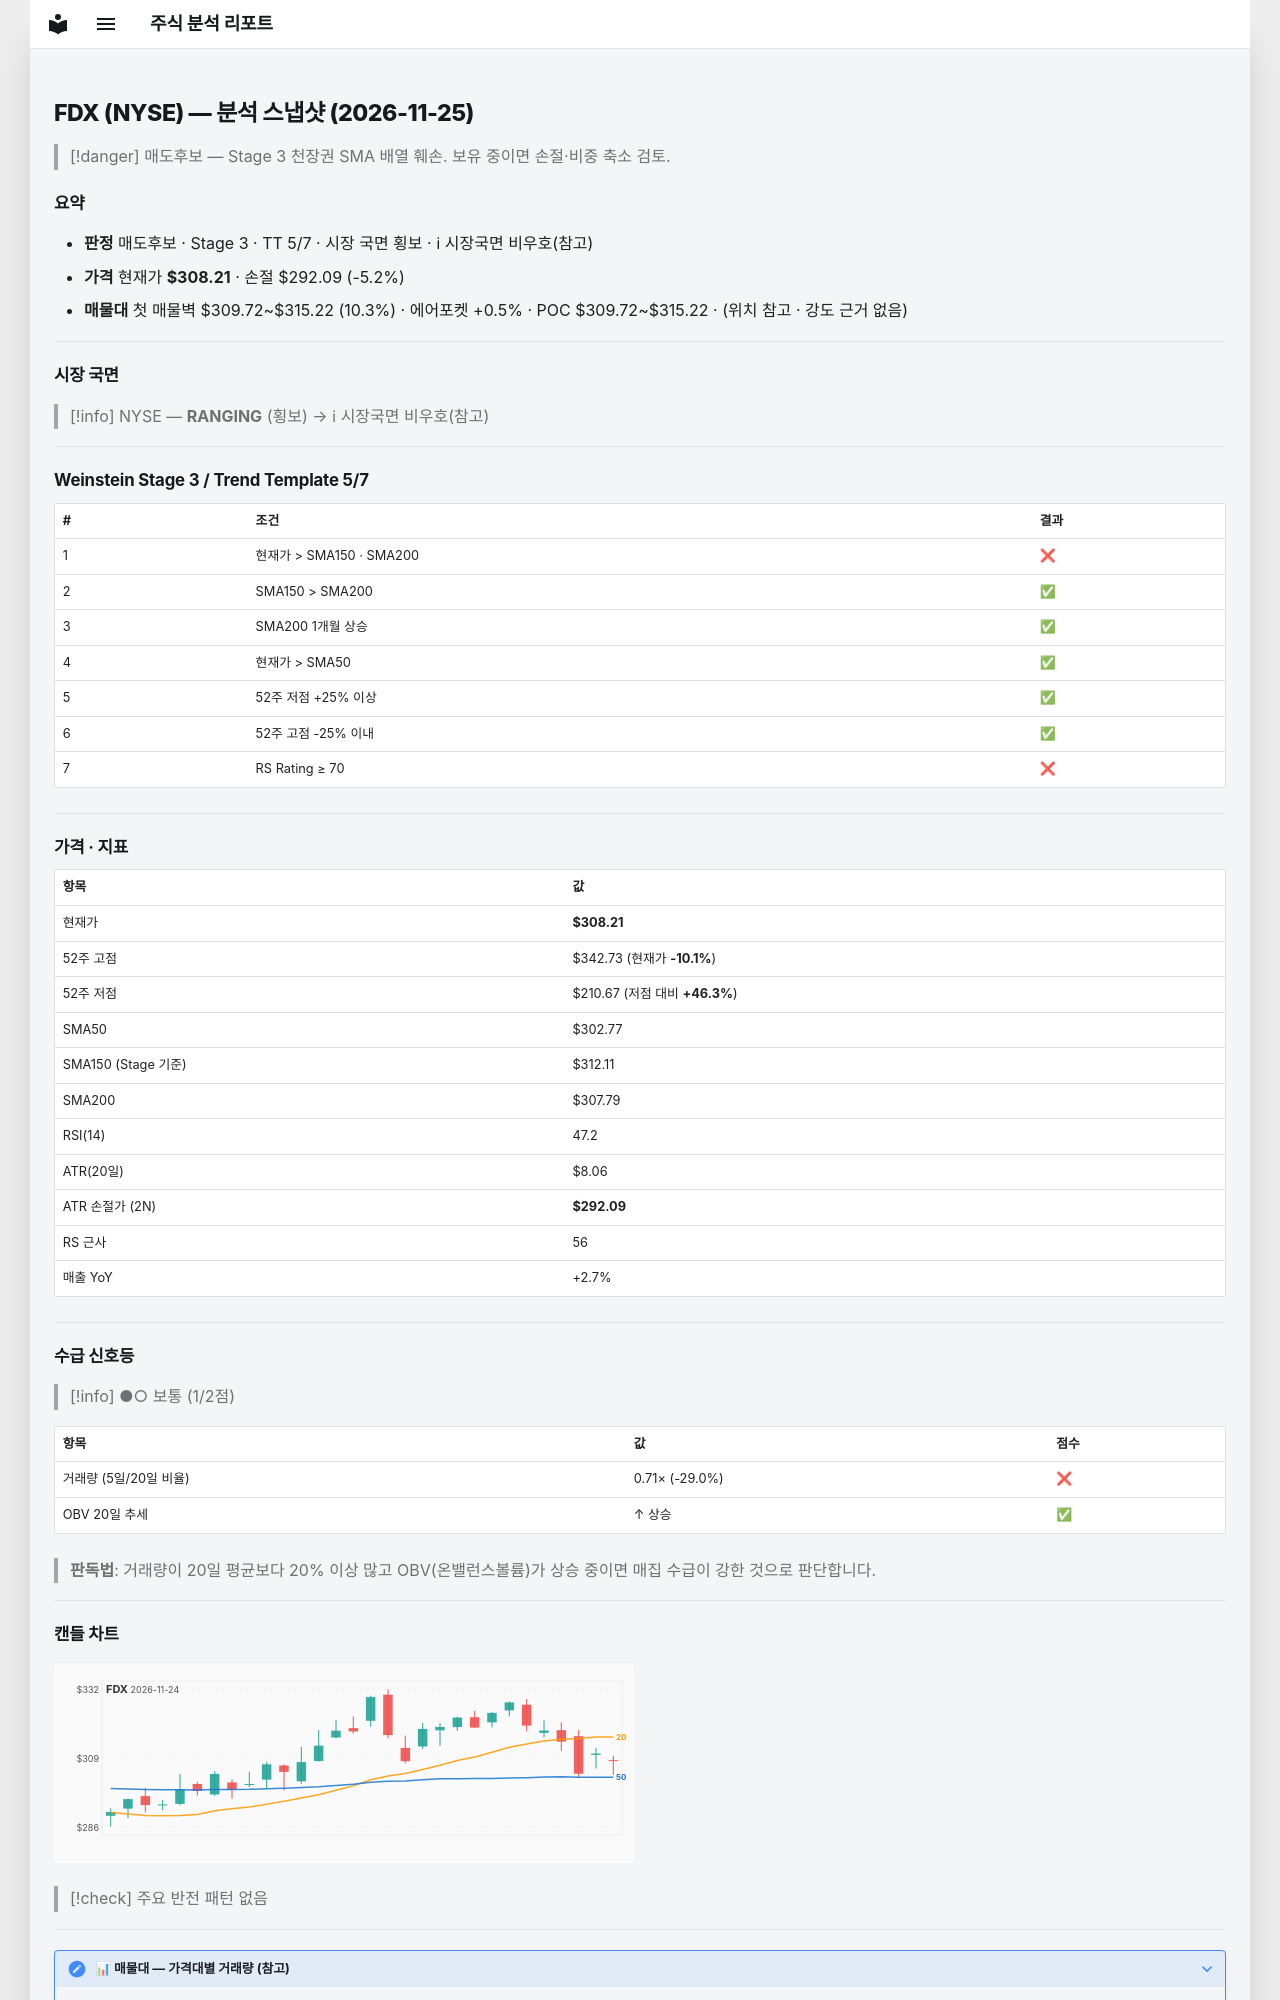

repository: soloandco/stock-reports · page: snapshots/FDX-2026-11-25/index.html · generator: mkdocs

---
type: analysis-snapshot
title: FDX 분석 스냅샷
ticker: FDX
market: NYSE
created: 2026-11-25
updated: 2026-11-25
bar-date: 2026-11-24
verdict: 매도후보
real-rr: 1.99
sma50-gap-pct: 1.8
weekly-position: 저항대아래
weekly-overhead-price: 340.35
weekly-overhead-pct: 10.4
stage: 3
trend-template-score: 5
tt-max: 7
ma-set: sma-50-150-200
price: 308.2099914550781
stop-price: 292.0886677803771
market-regime: RANGING
supply-demand-score: 1/2
supply-demand-label: 보통
status: tracking
tags:
  - stock-agent
  - watchlist
  - FDX
  - analysis
related:
  - "[[analysis-template]]"
---

# FDX (NYSE) — 분석 스냅샷 (2026-11-25)

> [!danger] 매도후보 — Stage 3 천장권
> SMA 배열 훼손. 보유 중이면 손절·비중 축소 검토.

## 요약

- **판정** 매도후보 · Stage 3 · TT 5/7 · 시장 국면 횡보 · ℹ 시장국면 비우호(참고)
- **가격** 현재가 **$308.21** · 손절 $292.09 (-5.2%)
- **매물대** 첫 매물벽 $309.72~$315.22 (10.3%) · 에어포켓 +0.5% · POC $309.72~$315.22 · (위치 참고 · 강도 근거 없음)

---

## 시장 국면

> [!info] NYSE — **RANGING** (횡보) → ℹ 시장국면 비우호(참고)

---

## Weinstein Stage 3 / Trend Template 5/7

| # | 조건 | 결과 |
|---|------|------|
| 1 | 현재가 > SMA150 · SMA200 | ❌ |
| 2 | SMA150 > SMA200 | ✅ |
| 3 | SMA200 1개월 상승 | ✅ |
| 4 | 현재가 > SMA50 | ✅ |
| 5 | 52주 저점 +25% 이상 | ✅ |
| 6 | 52주 고점 -25% 이내 | ✅ |
| 7 | RS Rating ≥ 70 | ❌ |

---

## 가격 · 지표

| 항목 | 값 |
|------|---|
| 현재가 | **$308.21** |
| 52주 고점 | $342.73 (현재가 **-10.1%**) |
| 52주 저점 | $210.67 (저점 대비 **+46.3%**) |
| SMA50 | $302.77 |
| SMA150 (Stage 기준) | $312.11 |
| SMA200 | $307.79 |
| RSI(14) | 47.2 |
| ATR(20일) | $8.06 |
| ATR 손절가 (2N) | **$292.09** |
| RS 근사 | 56 |
| 매출 YoY | +2.7% |

---
## 수급 신호등

> [!info] ●○ 보통 (1/2점)

| 항목 | 값 | 점수 |
|------|------|------|
| 거래량 (5일/20일 비율) | 0.71× (-29.0%) | ❌ |
| OBV 20일 추세 | ↑ 상승 | ✅ |

> **판독법**: 거래량이 20일 평균보다 20% 이상 많고 OBV(온밸런스볼륨)가 상승 중이면 매집 수급이 강한 것으로 판단합니다.

---
